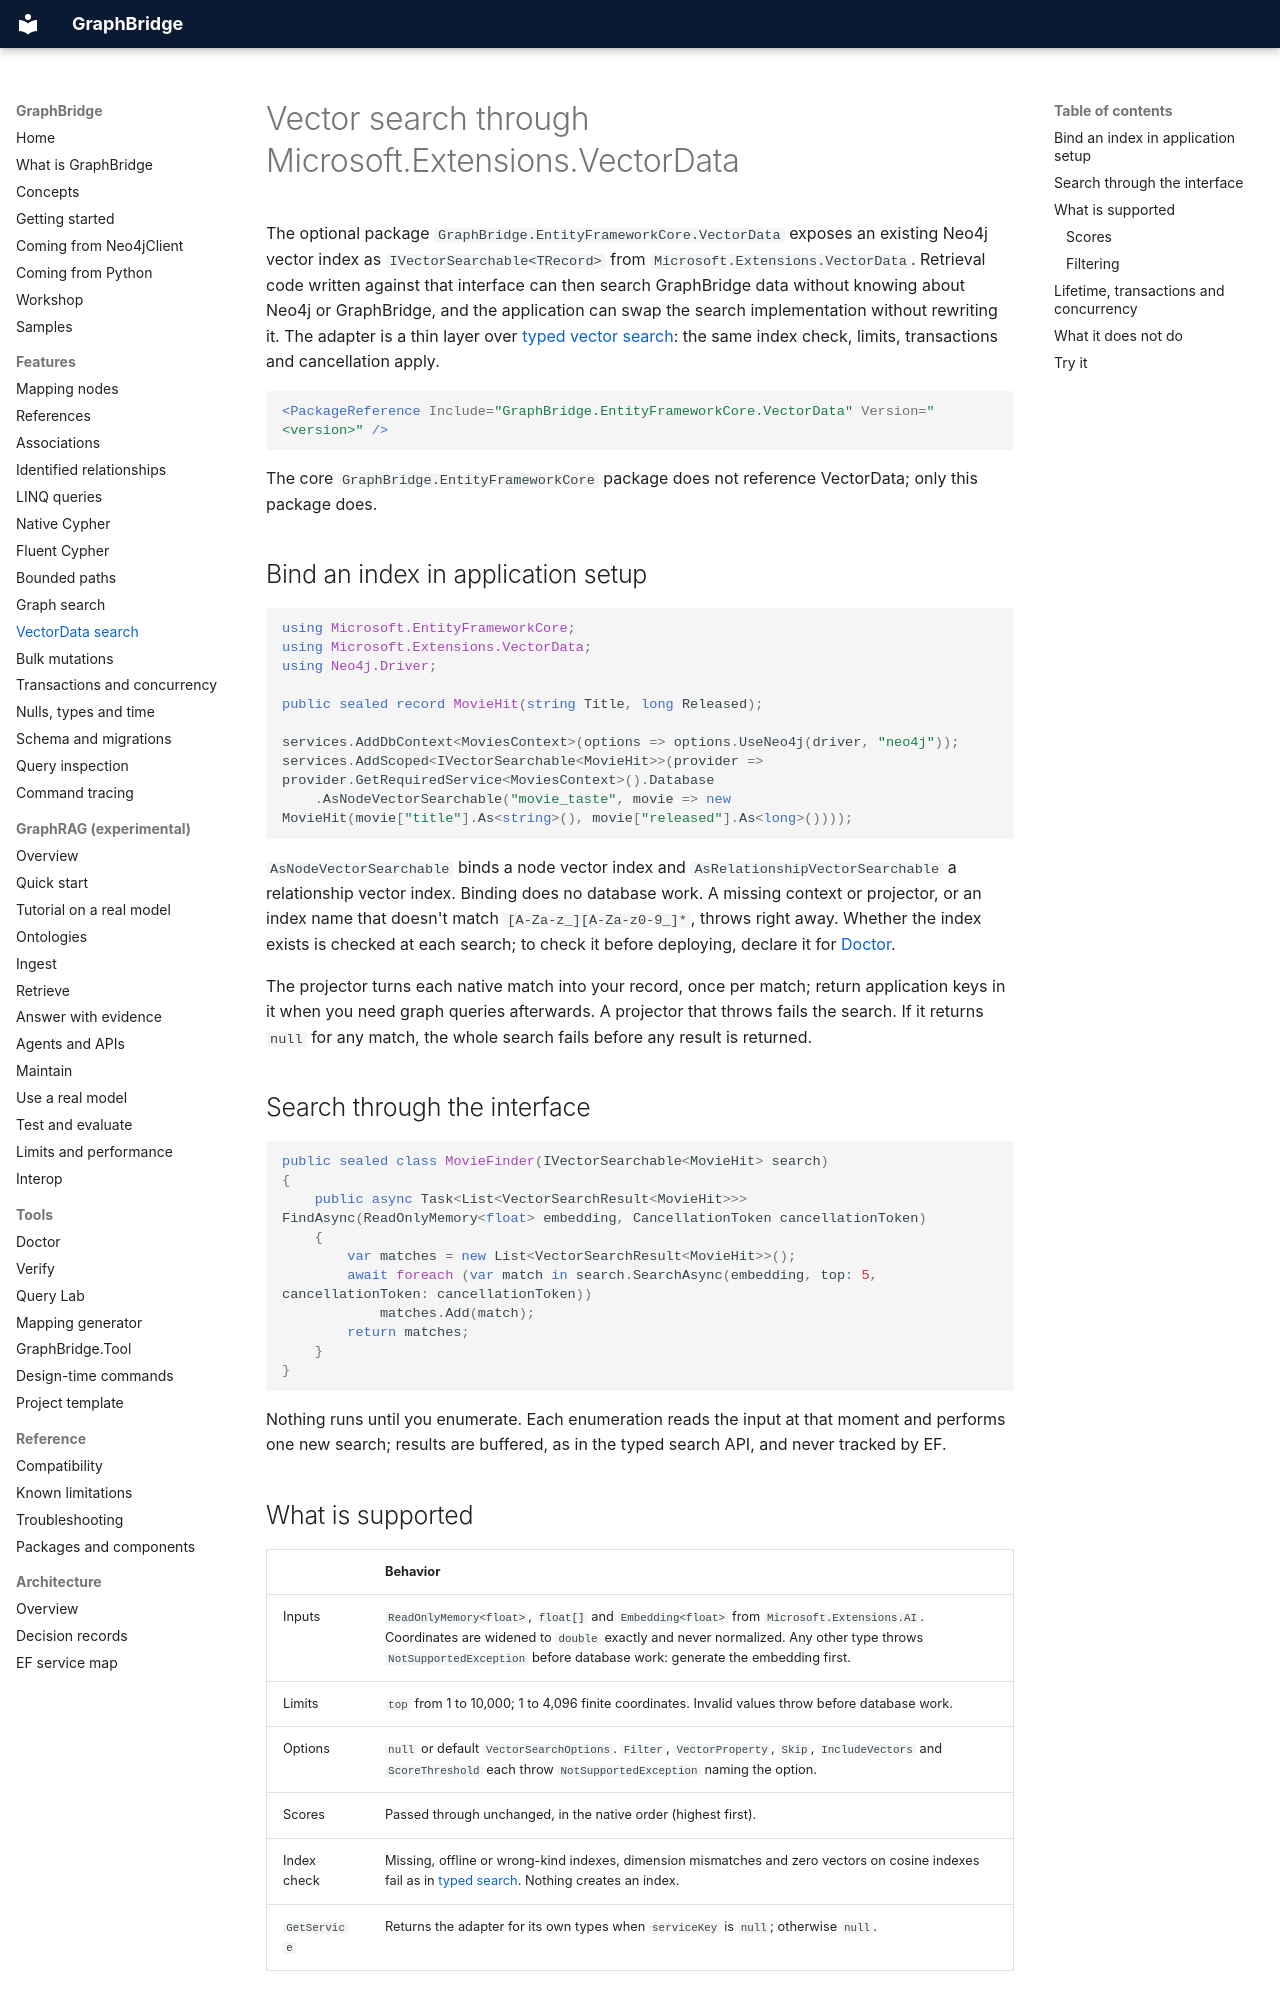

repository: joslat/GraphBridge.EFCore · page: features/VECTOR_DATA.html · generator: mkdocs

# Vector search through Microsoft.Extensions.VectorData

The optional package `GraphBridge.EntityFrameworkCore.VectorData` exposes an existing Neo4j vector index as `IVectorSearchable<TRecord>` from `Microsoft.Extensions.VectorData`. Retrieval code written against that interface can then search GraphBridge data without knowing about Neo4j or GraphBridge, and the application can swap the search implementation without rewriting it. The adapter is a thin layer over [typed vector search](GRAPH_SEARCH.md): the same index check, limits, transactions and cancellation apply.

```xml
<PackageReference Include="GraphBridge.EntityFrameworkCore.VectorData" Version="<version>" />
```

The core `GraphBridge.EntityFrameworkCore` package does not reference VectorData; only this package does.

## Bind an index in application setup

```csharp
using Microsoft.EntityFrameworkCore;
using Microsoft.Extensions.VectorData;
using Neo4j.Driver;

public sealed record MovieHit(string Title, long Released);

services.AddDbContext<MoviesContext>(options => options.UseNeo4j(driver, "neo4j"));
services.AddScoped<IVectorSearchable<MovieHit>>(provider => provider.GetRequiredService<MoviesContext>().Database
    .AsNodeVectorSearchable("movie_taste", movie => new MovieHit(movie["title"].As<string>(), movie["released"].As<long>())));
```

`AsNodeVectorSearchable` binds a node vector index and `AsRelationshipVectorSearchable` a relationship vector index. Binding does no database work. A missing context or projector, or an index name that doesn't match `[A-Za-z_][A-Za-z0-9_]*`, throws right away. Whether the index exists is checked at each search; to check it before deploying, declare it for [Doctor](../tools/DOCTOR.md#search-indexes).

The projector turns each native match into your record, once per match; return application keys in it when you need graph queries afterwards. A projector that throws fails the search. If it returns `null` for any match, the whole search fails before any result is returned.

## Search through the interface

```csharp
public sealed class MovieFinder(IVectorSearchable<MovieHit> search)
{
    public async Task<List<VectorSearchResult<MovieHit>>> FindAsync(ReadOnlyMemory<float> embedding, CancellationToken cancellationToken)
    {
        var matches = new List<VectorSearchResult<MovieHit>>();
        await foreach (var match in search.SearchAsync(embedding, top: 5, cancellationToken: cancellationToken))
            matches.Add(match);
        return matches;
    }
}
```

Nothing runs until you enumerate. Each enumeration reads the input at that moment and performs one new search; results are buffered, as in the typed search API, and never tracked by EF.

## What is supported

| | Behavior |
|---|---|
| Inputs | `ReadOnlyMemory<float>`, `float[]` and `Embedding<float>` from `Microsoft.Extensions.AI`. Coordinates are widened to `double` exactly and never normalized. Any other type throws `NotSupportedException` before database work: generate the embedding first. |
| Limits | `top` from 1 to 10,000; 1 to 4,096 finite coordinates. Invalid values throw before database work. |
| Options | `null` or default `VectorSearchOptions`. `Filter`, `VectorProperty`, `Skip`, `IncludeVectors` and `ScoreThreshold` each throw `NotSupportedException` naming the option. |
| Scores | Passed through unchanged, in the native order (highest first). |
| Index check | Missing, offline or wrong-kind indexes, dimension mismatches and zero vectors on cosine indexes fail as in [typed search](GRAPH_SEARCH.md#inputs-limits-and-scores). Nothing creates an index. |
| `GetService` | Returns the adapter for its own types when `serviceKey` is `null`; otherwise `null`. |
